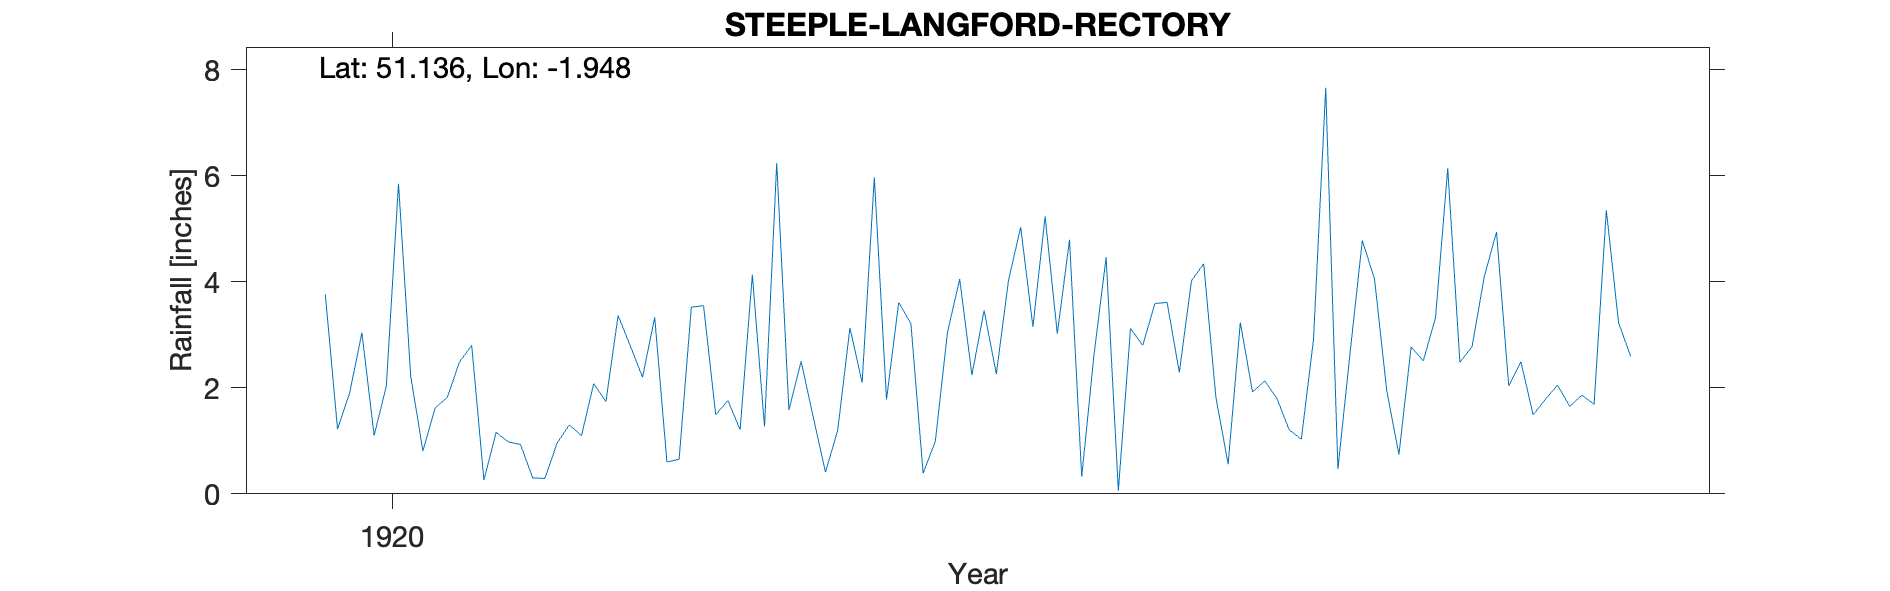

The data file committed next to this chart (first rows):
STEEPLE-LANGFORD-RECTORY, , , , , , , , , , , 
Grid ref, SU037374, Long, -1.948, Lat, 51.14, Elevation, 250, ft, , , 
Station no, RR7112, , , , , , , , , , 
, 1920, 1921, 1922, 1923, 1924, 1925, 1926, 1927, 1928, 1929, 1930
January, 3.76, 2.8, 3.36, 1.27, 3.21, 3.02, 4.34, 2.67, 4.94, , 
February, 1.22, 0.26, 2.79, 6.24, 0.39, 4.79, 1.82, 4.78, 2.04, , 
March, 1.91, 1.16, 2.2, 1.58, 0.99, 0.32, 0.56, 4.05, 2.49, , 
April, 3.04, 0.98, 3.33, 2.5, 3.05, 2.61, 3.23, 1.95, 1.49, , 
May, 1.1, 0.93, 0.6, 1.44, 4.05, 4.46, 1.92, 0.74, 1.78, , 
June, 2.03, 0.3, 0.65, 0.41, 2.24, 0.06, 2.13, 2.77, 2.05, , 
July, 5.85, 0.29, 3.52, 1.2, 3.46, 3.12, 1.8, 2.51, 1.65, , 
August, 2.22, 0.96, 3.55, 3.13, 2.26, 2.8, 1.21, 3.32, 1.86, , 
September, 0.81, 1.3, 1.49, 2.1, 4.03, 3.59, 1.03, 6.14, 1.69, , 
October, 1.62, 1.1, 1.76, 5.97, 5.03, 3.61, 2.91, 2.48, 5.35, , 
November, 1.82, 2.08, 1.21, 1.78, 3.15, 2.29, 7.66, 2.78, 3.23, , 
December, 2.49, 1.74, 4.13, 3.61, 5.23, 4.02, 0.47, 4.1, 2.59, , 
Total, 27.87, 13.9, 28.59, 31.23, 37.09, 34.69, 29.08, 38.29, 31.16, , 
1923 total edited to match monthly sum, , , , , , , , , , , 
1920 Total corrected, , , , , , , , , , , 
1923 Total corrected, , , , , , , , , , , 
